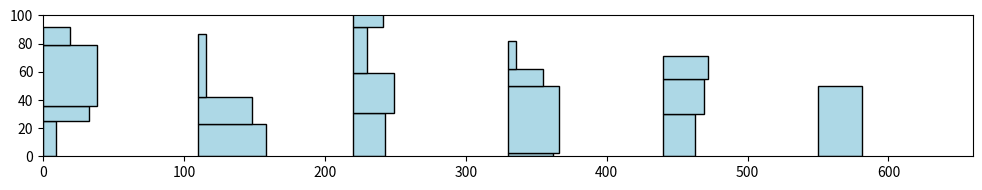

Source code (Python):
import matplotlib.pyplot as plt
import random

class Rectangle:
    def __init__(self, width, height):
        self.width = width
        self.height = height

class Bin:
    def __init__(self, width, height):
        self.width = width
        self.height = height
        self.remaining_width = width
        self.remaining_height = height
        self.rectangles = []

    def can_fit(self, rect):
        return self.remaining_width >= rect.width and self.remaining_height >= rect.height

    def place(self, rect):
        if self.can_fit(rect):
            self.rectangles.append(rect)
            self.remaining_width -= rect.width
            return True
        return False

def best_fit(rectangles, bin_width, bin_height):
    bins = [Bin(bin_width, bin_height)]
    
    for rect in rectangles:
        # Поиск лучшего контейнера, в который поместится прямоугольник
        best_bin = None
        min_remaining_space = None
        
        for bin in bins:
            if bin.can_fit(rect):
                remaining_space = bin.remaining_width * bin.remaining_height - rect.width * rect.height
                if best_bin is None or remaining_space < min_remaining_space:
                    best_bin = bin
                    min_remaining_space = remaining_space
        
        # Если подходящего контейнера не найдено, создаем новый
        if best_bin is None:
            new_bin = Bin(bin_width, bin_height)
            new_bin.place(rect)
            bins.append(new_bin)
        else:
            best_bin.place(rect)
    
    return bins

def generate_random_rectangles(num_rectangles, max_width, max_height):
    return [Rectangle(random.randint(1, max_width), random.randint(1, max_height)) for _ in range(num_rectangles)]

def visualize_bins(bins):
    fig, ax = plt.subplots(figsize=(12, 8))
    for i, bin in enumerate(bins):
        x_offset = i * (bin.width + 10)  # 10 units space between bins
        y_offset = 0
        for rect in bin.rectangles:
            rect_patch = plt.Rectangle((x_offset, y_offset), rect.width, rect.height, edgecolor='black', facecolor='lightblue')
            ax.add_patch(rect_patch)
            y_offset += rect.height
    plt.xlim(0, len(bins) * (bins[0].width + 10))
    plt.ylim(0, max(bin.height for bin in bins))
    plt.gca().set_aspect('equal', adjustable='box')
    plt.show()

num_rectangles = 20
max_rect_width = 50
max_rect_height = 50
bin_width = 100
bin_height = 100

rectangles = generate_random_rectangles(num_rectangles, max_rect_width, max_rect_height)

bins = best_fit(rectangles, bin_width, bin_height)

visualize_bins(bins)
